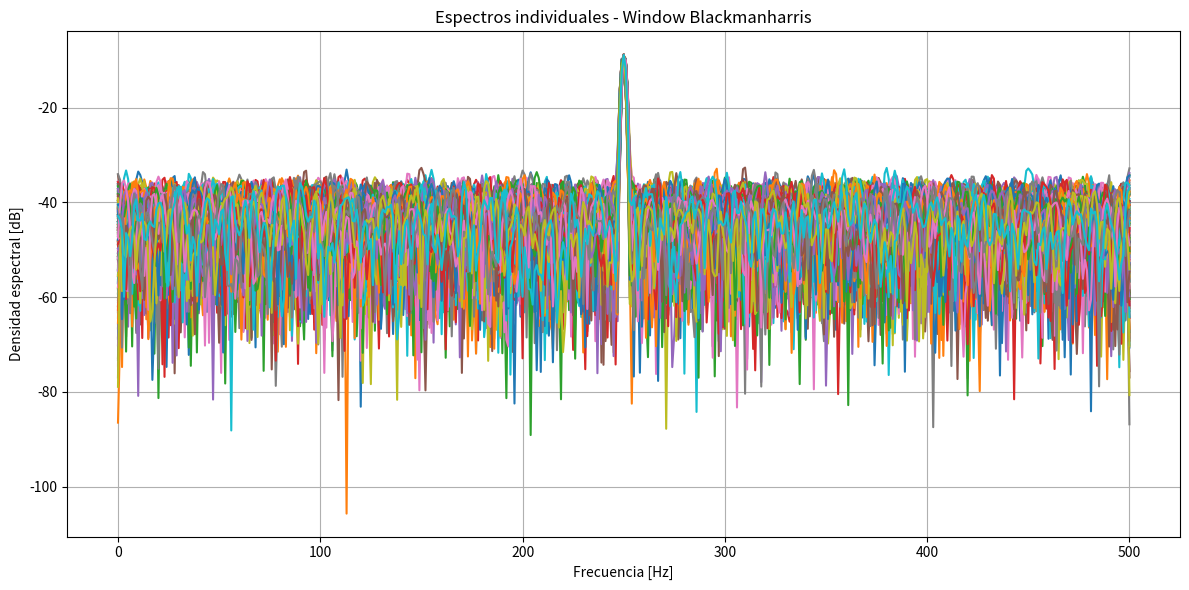
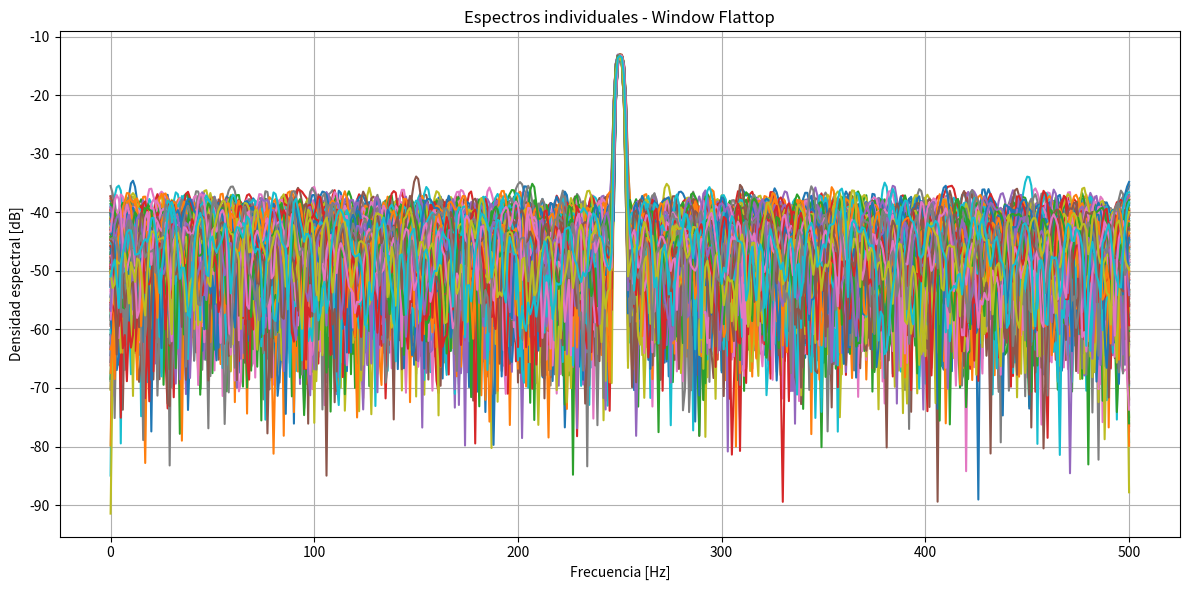
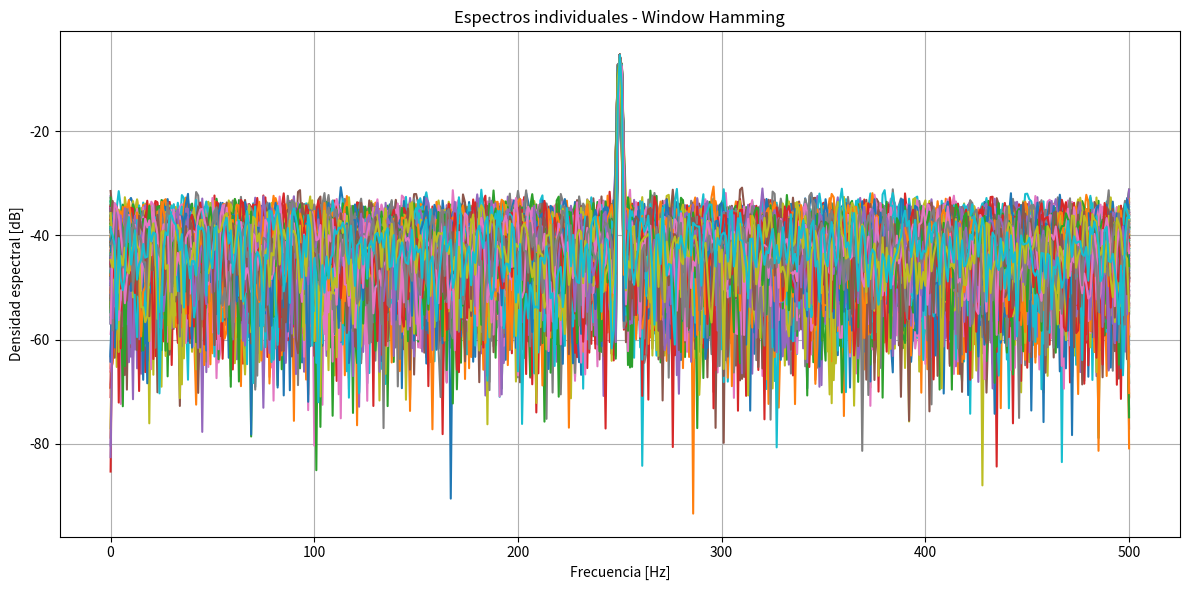
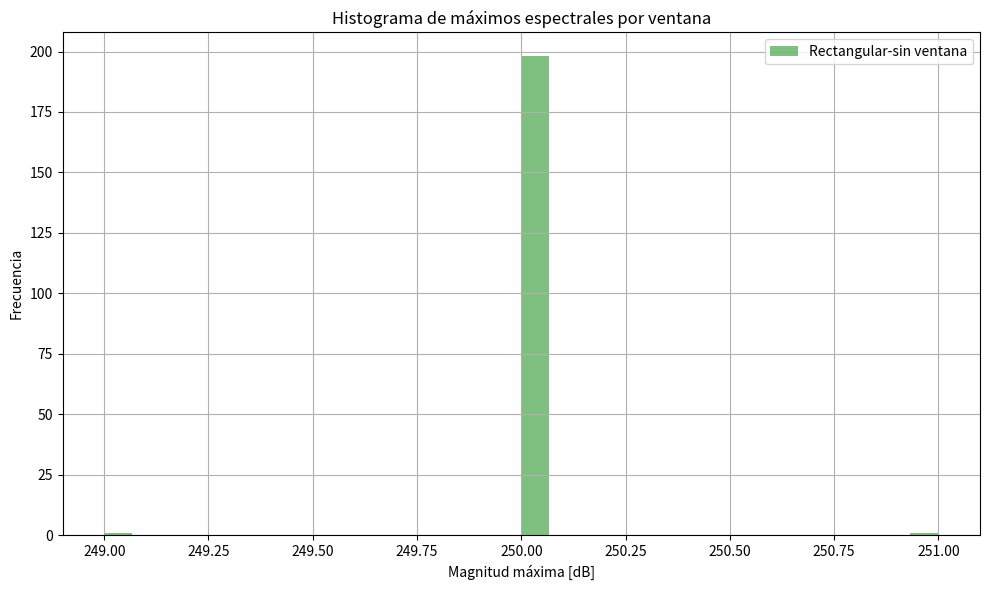
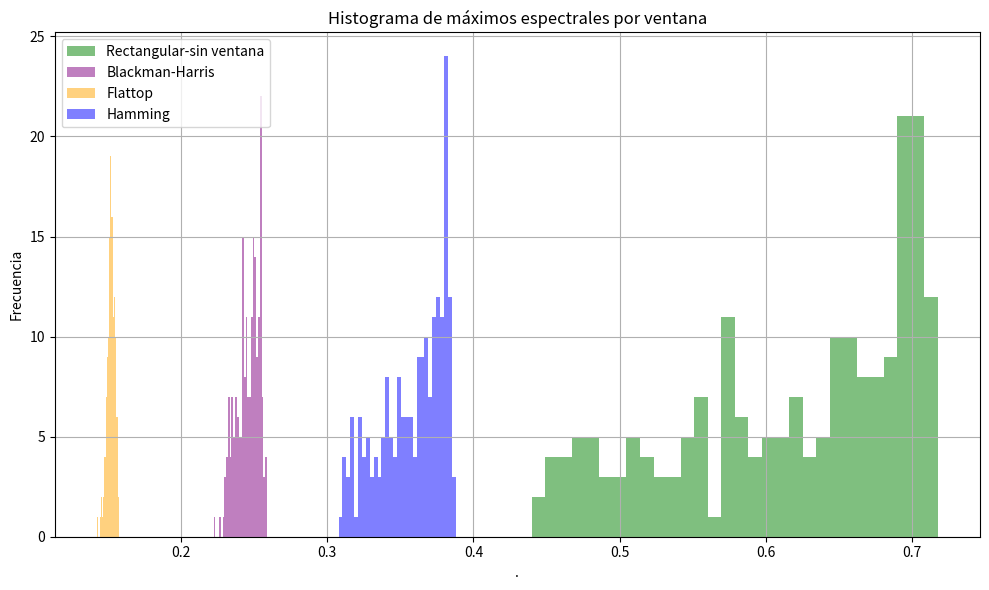

Python code for these plots, in order:
# -*- coding: utf-8 -*-
"""
Created on Thu Apr 24 17:38:52 2025

@author: viole
"""
# en este caso es con 10dB
# no hago padding, entonces tengo problema de reosulicón espectral, veo de medio bit para la derecha y medio bir hacia la izquierda

#%% Módulos
import numpy as np
import matplotlib.pyplot as plt
from scipy import signal 
from scipy.fft import fft
import pandas as pd

fs = 1000 # [Hz]
N = 1000
df = fs / N
# kn= 1/10
ts = 1/fs
nn=N
#%%Datos simulación
w0=fs/4 #mitad de banda digital
SNR=10 #dB
R=200 #cantidad de repeticiones
a1=np.sqrt(2) #amplitud de la señal, para que la potencia de la senoidal sea de 1W.
a1_real= np.mean(a1)

#%%
#freceuncia aleatoria: 
fr = np.random.uniform(-1/2,1/2,size=(1,R)) #tamaño 1xR

tt = np.linspace(0,(N-1)*ts,N).reshape((N,1)) # VEctor flat,[0*100] tengo q cambiarle las dimensiones con reshape de 1000x1000 o 1000x200 es NxR
vtt = np.tile(tt,(1,R)) #para q quede la matriz de de NxR, q me lo repite en la segunda dimension , osea me repite R veces algo que era N.


w1 = w0 + fr*(df)

#%%argumento matriz S
Xk = a1*np.sin(2*np.pi*w1*vtt) #debe quedar con dimensiones de [N,R]

#%%Matriz de Ruido 
#generación ruido aleatorio 
pot_ruido = 10**(-SNR /10)
na = np.random.normal(0, np.sqrt(pot_ruido), size=(N,R)) #genera señal ruido analógico gaussiano.

#%% FFT´S
Xk_fft = np.fft.fft(Xk, axis=0) /N #hace la fft por columnas 
# grilla de sampleo frecuencial
ff = np.linspace(0, (N-1)*df, N)
bfrec = ff <= fs/2

#%% sumo ambas señales!

sr = Xk + na #mi señal mas el ruido 

#%% ventaneo señal 
ventana1 = signal.windows.blackmanharris(N).reshape(N,1)
signal_1 = sr * ventana1
signal_1_fft = (1/N)*np.fft.fft(signal_1,axis=0)
signal_1_abs = np.abs(signal_1_fft)

ventana2 = signal.windows.flattop(N).reshape(N,1)
signal_2 = sr * ventana2
signal_2_fft = (1/N)*np.fft.fft(signal_2,axis=0)
signal_2_abs = np.abs(signal_2_fft)

ventana3 = signal.windows.hamming(N).reshape(N,1)
signal_3 = sr * ventana3
signal_3_fft = (1/N)*np.fft.fft(signal_3,axis=0)
signal_3_abs = np.abs(signal_3_fft)

#%% señal rectangular sin ventana
signal_0 = sr * np.ones((N,1))
signal_0_fft = (1/N)*np.fft.fft(signal_0,axis=0)
signal_0_abs = np.abs(signal_0_fft)
#%% plot de ventanas 
def plot_ventana (fft_matriz,fs,N,ventana):
    df = fs / N
    ff = np.linspace(0, (N - 1) * df, N)
    bfrec = ff <= fs / 2
    plt.figure(figsize=(12, 6))
    plt.plot(ff[bfrec], 10 * np.log10(2 * np.abs(fft_matriz[bfrec, :])**2+ 1e-12))
    plt.title(f'Espectros individuales - Window {ventana}')
    plt.xlabel('Frecuencia [Hz]')
    plt.ylabel('Densidad espectral [dB]')
    plt.grid(True)
    plt.tight_layout()
    plt.show()
 
plot_ventana (fft_matriz = signal_1_fft, fs=1000,N=1000, ventana='Blackmanharris' )   
plot_ventana (fft_matriz = signal_2_fft, fs=1000,N=1000, ventana='Flattop' )   
plot_ventana (fft_matriz = signal_3_fft, fs=1000,N=1000, ventana='Hamming' )


#%%estimador de amplitud
est_amp_0=np.abs(signal_0_fft[N//4, :]) #en N//4 xq es la fercuencia central de la senoidal, donde se espera la mayor amplitud
est_amp_1=np.abs(signal_1_fft[N//4, :])
est_amp_2=np.abs(signal_2_fft[N//4, :])
est_amp_3=np.abs(signal_3_fft[N//4, :])


#%%estimador de freceuncia 
#ahora busco donde la amplitud del espectro es maximo 
k_0=np.argmax(signal_0_abs[:N//2, :],axis =0 ) #pongo N//2, tomo solo los positivos, puedo hacerlo ya que la fft es simétrica
k_1=np.argmax(signal_1_abs[:N//2, :],axis =0 )
k_2=np.argmax(signal_2_abs[:N//2, :],axis =0 )
k_3=np.argmax(signal_3_abs[:N//2, :],axis =0 )

o0 = k_0*df
o1 = k_1*df
o2 = k_2*df
o3 = k_3*df

#%%calculo sesgo y varianza 

# Valor verdadero de la frecuencia promedio
f_real = np.mean(w1)  # frecuencia promedio real de la señal

# Rectangular
esperanza_f0 = np.mean(o0)
sesgo_f0 = esperanza_f0 - f_real
varianza_f0 = np.var(o0)

# Blackman-Harris
esperanza_f1 = np.mean(o1)
sesgo_f1 = esperanza_f1 - f_real
varianza_f1 = np.var(o1)

# Flattop
esperanza_f2 = np.mean(o2)
sesgo_f2 = esperanza_f2 - f_real
varianza_f2 = np.var(o2)

# Hamming
esperanza_f3 = np.mean(o3)
sesgo_f3 = esperanza_f3 - f_real
varianza_f3 = np.var(o3)

#lo mismo para la amplitud 
esperanza_a0 =np.mean(est_amp_0)
sesgo_a0 = esperanza_a0 - a1_real
varianza_a0 = np.var(est_amp_0)

esperanza_a1 =np.mean(est_amp_1)
sesgo_a1 = esperanza_a1 - a1_real
varianza_a1 = np.var(est_amp_1)

esperanza_a2 =np.mean(est_amp_2)
sesgo_a2 = esperanza_a2 - a1_real
varianza_a2 = np.var(est_amp_2)

esperanza_a3 =np.mean(est_amp_3)
sesgo_a3 = esperanza_a3 - a1_real
varianza_a3 = np.var(est_amp_3)


#%%ploteos histogramas 
plt.figure(figsize=(10, 6))
plt.hist(o0, bins=30, alpha=0.5, color = 'green',label='Rectangular-sin ventana')
# plt.hist(o1, bins=30, alpha=0.5, color = 'purple',label='Blackman-Harris')
# plt.hist(o2, bins=30, alpha=0.5,color='orange', label='Flattop')
# plt.hist(k_3, bins=30, alpha=0.5, color='blue',label='Hamming')

plt.title("Histograma de máximos espectrales por ventana")
plt.xlabel("Magnitud máxima [dB]")
plt.ylabel("Frecuencia")
plt.legend()
plt.grid(True)
plt.tight_layout()
plt.show()

plt.figure(figsize=(10, 6))
plt.hist(est_amp_0, bins=30, alpha=0.5, color = 'green',label='Rectangular-sin ventana')
plt.hist(est_amp_1, bins=30, alpha=0.5, color = 'purple',label='Blackman-Harris')
plt.hist(est_amp_2, bins=30, alpha=0.5,color='orange', label='Flattop')
plt.hist(est_amp_3, bins=30, alpha=0.5, color='blue',label='Hamming')

plt.title("Histograma de máximos espectrales por ventana")
plt.xlabel(".")
plt.ylabel("Frecuencia")
plt.legend()
plt.grid(True)
plt.tight_layout()
plt.show()

print(f"Sesgo frecuencia Rectangular: {sesgo_f0:.6f} Hz, Varianza: {varianza_f0:.6f}")
print(f"Sesgo frecuencia Blackman-Harris: {sesgo_f1:.6f} Hz, Varianza: {varianza_f1:.6f}")
print(f"Sesgo frecuencia Flattop: {sesgo_f2:.6f} Hz, Varianza: {varianza_f2:.6f}")
print(f"Sesgo frecuencia Hamming: {sesgo_f3:.6f} Hz, Varianza: {varianza_f3:.6f}")

#%% plot de ventanas 
# def plot_ventana (fft_matriz,fs,N,ventana):
#     df = fs / N
#     ff = np.linspace(0, (N - 1) * df, N)
#     bfrec = ff <= fs / 2
#     plt.figure(figsize=(12, 6))
#     plt.plot(ff[bfrec], 10 * np.log10(2 * np.abs(fft_matriz[bfrec, :])**2+ 1e-12))
#     plt.title(f'Espectros individuales - Window {ventana}')
#     plt.xlabel('Frecuencia [Hz]')
#     plt.ylabel('Densidad espectral [dB]')
#     plt.grid(True)
#     plt.tight_layout()
#     plt.show()
# plot_ventana (fft_matriz = signal_0_fft, fs=1000,N=1000, ventana='Rectangular' ) 
# plot_ventana (fft_matriz = signal_1_fft, fs=1000,N=1000, ventana='Blackman' )   
# plot_ventana (fft_matriz = signal_2_fft, fs=1000,N=1000, ventana='Flattop' )   
# plot_ventana (fft_matriz = signal_3_fft, fs=1000,N=1000, ventana='Hamming' )

#%% tabla de datos

ventanas = ['Rectangular', 'Blackman-Harris', 'Flattop', 'Hamming']

# Datos para SNR = 10 dB (de tu código anterior)
sesgos10 = [sesgo_f0, sesgo_f1, sesgo_f2, sesgo_f3]
varianzas10 = [varianza_f0, varianza_f1, varianza_f2, varianza_f3]

df = pd.DataFrame({
    'Ventana': ventanas,
    'Sesgo 10 dB (Hz)': sesgos10,
    'Varianza 10 dB (Hz²)': varianzas10,
})

print(df)

# Datos para SNR = 10 dB (de tu código anterior)
sesgos10_A = [sesgo_a0, sesgo_a1, sesgo_a2, sesgo_a3]
varianzas10_A = [varianza_a0, varianza_a1, varianza_a2, varianza_a3]

df1 = pd.DataFrame({
    'Ventana': ventanas,
    'Sesgo 10 dB (Hz)': sesgos10_A,
    'Varianza 10 dB (Hz²)': varianzas10_A,
})

print(df1)